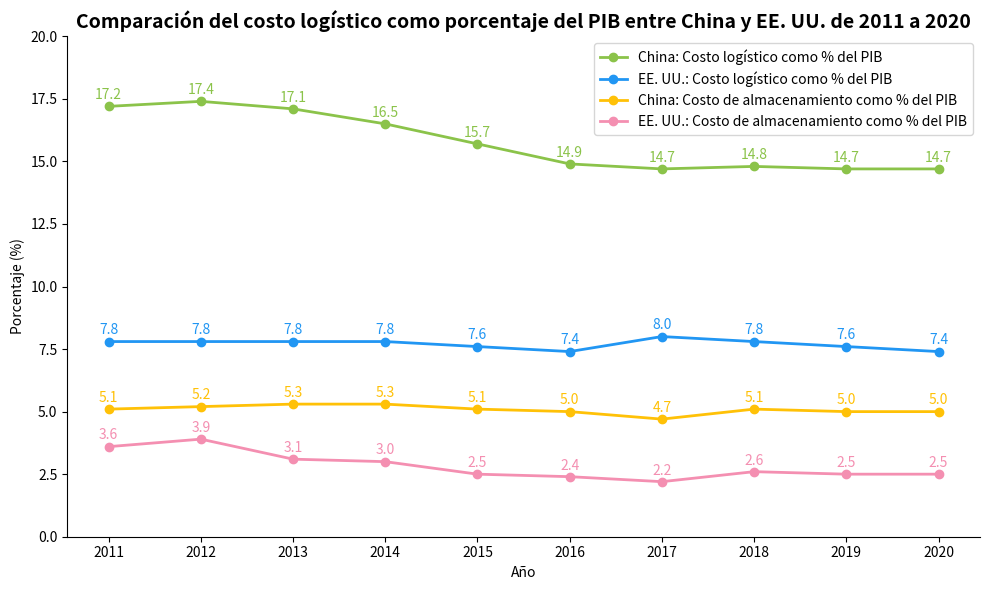

Generate this figure with matplotlib:
import matplotlib.pyplot as plt
import numpy as np

# Años
years = np.arange(2011, 2021)

# Datos (ejemplo, se pueden ajustar según la situación real)
# China: Costo logístico como porcentaje del PIB (%)
china_logistics = [17.2, 17.4, 17.1, 16.5, 15.7, 14.9, 14.7, 14.8, 14.7, 14.7]
# China: Costo de almacenamiento como porcentaje del PIB (%)
china_storage = [5.1, 5.2, 5.3, 5.3, 5.1, 5.0, 4.7, 5.1, 5.0, 5.0]
# EE. UU.: Costo logístico como porcentaje del PIB (%)
usa_logistics = [7.8, 7.8, 7.8, 7.8, 7.6, 7.4, 8.0, 7.8, 7.6, 7.4]
# EE. UU.: Costo de almacenamiento como porcentaje del PIB (%)
usa_storage = [3.6, 3.9, 3.1, 3.0, 2.5, 2.4, 2.2, 2.6, 2.5, 2.5]

# Crear un lienzo
fig, ax = plt.subplots(figsize=(10, 6))

ax.set_ylim(0, 20)

# Trazar la línea del porcentaje del costo logístico de China
ax.plot(years, china_logistics, marker='o', color='#8BC34A', label='China: Costo logístico como % del PIB', linewidth=2)
# Trazar la línea del porcentaje del costo logístico de EE. UU.
ax.plot(years, usa_logistics, marker='o', color='#2196F3', label='EE. UU.: Costo logístico como % del PIB', linewidth=2)
# Trazar la línea del porcentaje del costo de almacenamiento de China
ax.plot(years, china_storage, marker='o', color='#FFC107', label='China: Costo de almacenamiento como % del PIB', linewidth=2)
# Trazar la línea del porcentaje del costo de almacenamiento de EE. UU.
ax.plot(years, usa_storage, marker='o', color='#F48FB1', label='EE. UU.: Costo de almacenamiento como % del PIB', linewidth=2)

# Agregar etiquetas de datos
for y_arr, color in zip([china_logistics, usa_logistics, china_storage, usa_storage], 
                        ['#8BC34A', '#2196F3', '#FFC107', '#F48FB1']):
    for x, y in zip(years, y_arr):
        ax.annotate(f'{y}',
                    xy=(x, y),
                    xytext=(0, 3),
                    textcoords='offset points',
                    ha='center',
                    va='bottom',
                    color=color)

# Establecer los ejes y el título
ax.set_xlabel('Año')
ax.set_ylabel('Porcentaje (%)')
ax.set_title('Comparación del costo logístico como porcentaje del PIB entre China y EE. UU. de 2011 a 2020', fontsize=14, fontweight='bold')
ax.set_xticks(years)
ax.set_xticklabels(years)

# Agregar una leyenda
ax.legend(loc='upper right')

# Embellimiento: Ocultar los bordes superior y derecho
for spine in ['top', 'right']:
    ax.spines[spine].set_visible(False)

plt.tight_layout()
plt.show()
